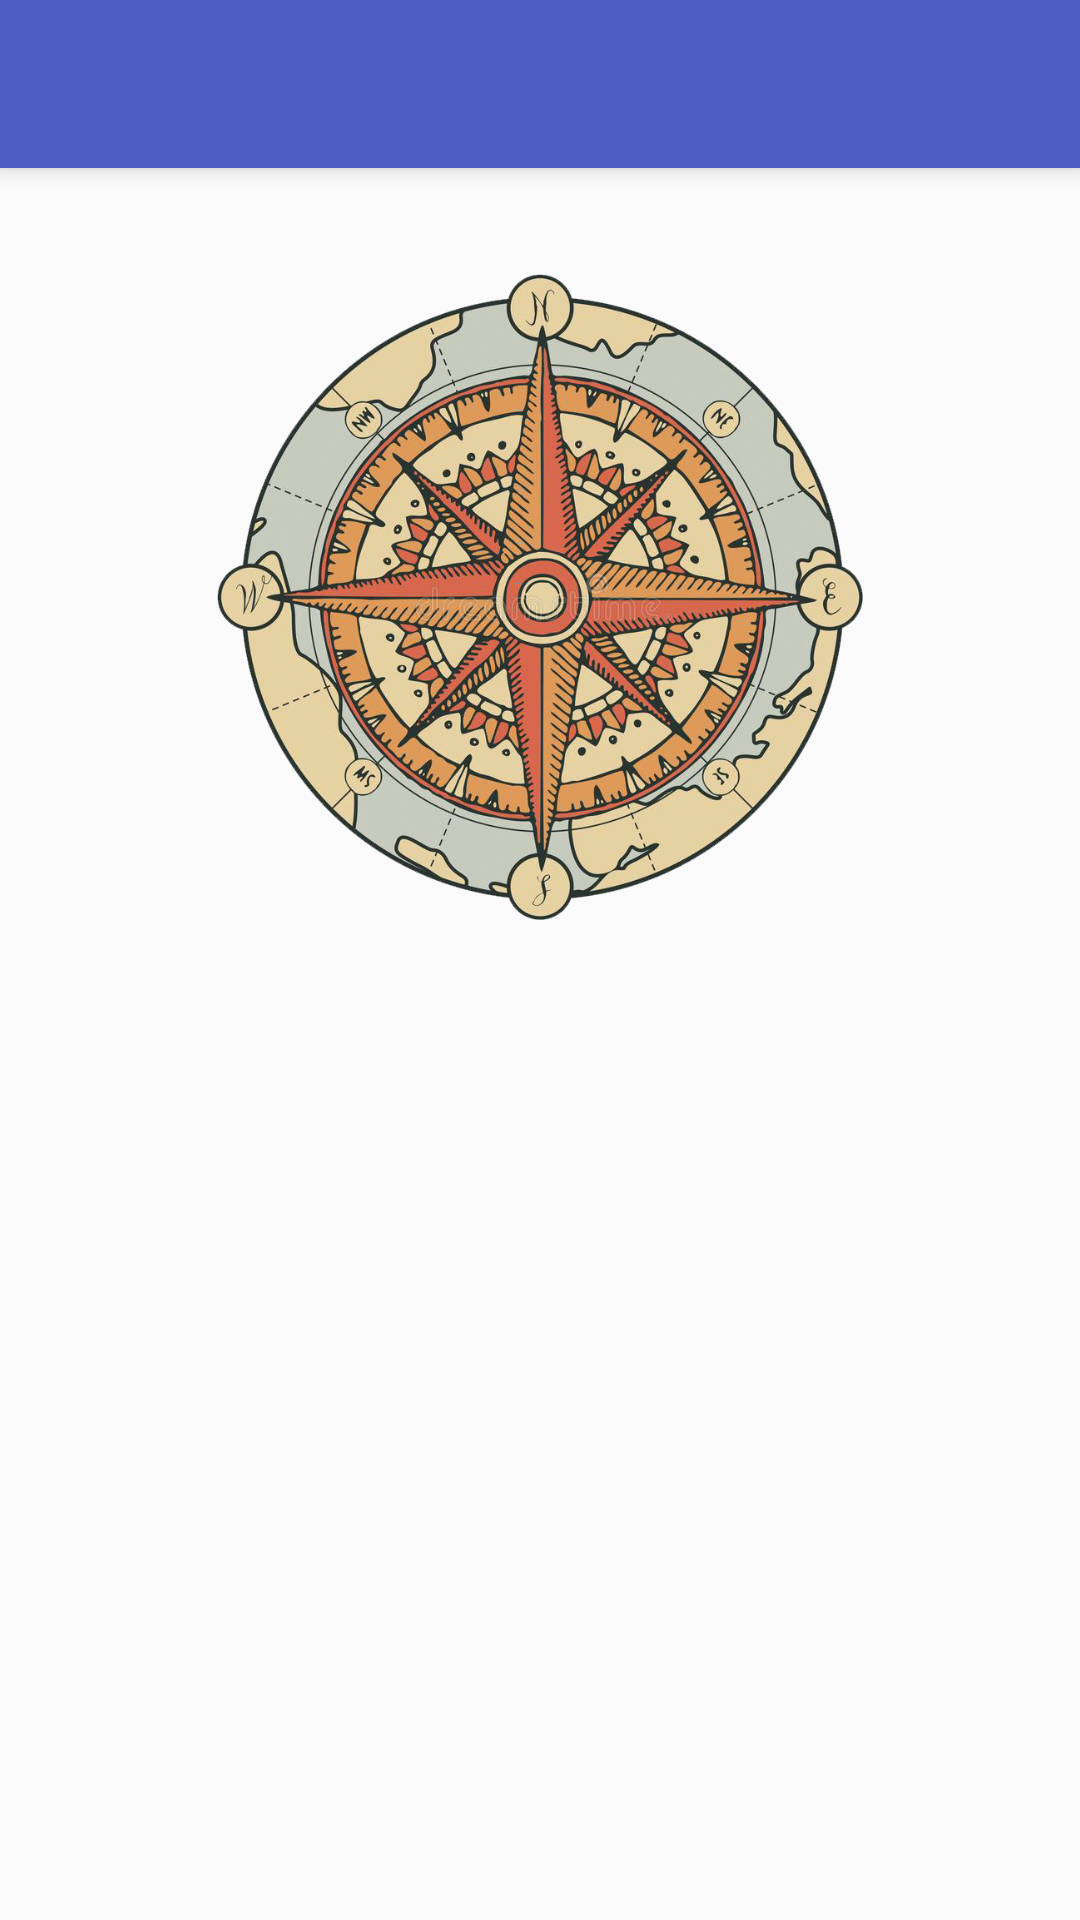

This screen was rendered from an Android layout file. Write that file and the resources it references.
<!-- AndroidManifest.xml: application theme AppTheme -->
<!-- res/layout/activity_qibla_compass.xml -->
<?xml version="1.0" encoding="utf-8"?>
<androidx.coordinatorlayout.widget.CoordinatorLayout xmlns:android="http://schemas.android.com/apk/res/android"
    xmlns:app="http://schemas.android.com/apk/res-auto"
    xmlns:tools="http://schemas.android.com/tools"
    android:layout_width="match_parent"
    android:layout_height="match_parent"
    tools:context="com.walhalla.pcleaner.kgbook.ru.activity.Main2Activity">

    <com.google.android.material.appbar.AppBarLayout
        android:layout_width="match_parent"
        android:layout_height="wrap_content"
        android:theme="@style/AppTheme.AppBarOverlay">

        <androidx.appcompat.widget.Toolbar
            android:id="@+id/toolbar"
            android:layout_width="match_parent"
            android:layout_height="?attr/actionBarSize"
            android:background="?attr/colorPrimary"
            app:popupTheme="@style/AppTheme.PopupOverlay" />

    </com.google.android.material.appbar.AppBarLayout>

    <include layout="@layout/content_qulibra" />









</androidx.coordinatorlayout.widget.CoordinatorLayout>
<!-- res/layout/content_qulibra.xml (included above) -->
<?xml version="1.0" encoding="utf-8"?>
<androidx.constraintlayout.widget.ConstraintLayout xmlns:android="http://schemas.android.com/apk/res/android"
    xmlns:app="http://schemas.android.com/apk/res-auto"
    xmlns:tools="http://schemas.android.com/tools"
    android:layout_width="match_parent"
    android:layout_height="match_parent"
    app:layout_behavior="@string/appbar_scrolling_view_behavior"
    tools:context="pwn3rzs.ru.pcleaner.qiblacompass.main.QiblaCompassActivity">


    <RelativeLayout
        android:layout_width="match_parent"
        android:layout_height="match_parent"
        app:layout_constraintBottom_toBottomOf="parent"
        app:layout_constraintLeft_toLeftOf="parent"
        app:layout_constraintRight_toRightOf="parent"
        app:layout_constraintTop_toTopOf="parent">

        <ImageView
            android:id="@+id/compass_image"
            android:layout_width="222dp"
            android:layout_height="222dp"
            android:layout_centerHorizontal="true"
            android:layout_margin="32dp"
            android:scaleType="centerInside"
            android:src="@drawable/compass"
            tools:ignore="ContentDescription" />

        <LinearLayout
            android:orientation="vertical"
            android:layout_width="wrap_content"
            android:layout_height="wrap_content"
            android:layout_centerInParent="true">

            <TextView
                android:id="@+id/angle_text"
                android:layout_width="wrap_content"
                android:layout_height="wrap_content"
                android:layout_centerInParent="true"
                android:textColor="@android:color/black"
                android:textSize="24sp"
                android:textStyle="bold" />
            <TextView
                android:id="@+id/instructionTextView"
                android:layout_width="wrap_content"
                android:layout_height="wrap_content"
                android:layout_centerInParent="true"
                android:textColor="@android:color/black"
                android:textSize="24sp"
                android:textStyle="bold" />
        </LinearLayout>

    </RelativeLayout>

</androidx.constraintlayout.widget.ConstraintLayout>
<!-- resources referenced by this layout -->
<resources>
  <!-- drawable compass: png bitmap (drawable, 932708 bytes) -->
  <style name="AppTheme.AppBarOverlay" parent="ThemeOverlay.AppCompat.Dark.ActionBar">
          <item name="colorControlNormal">@color/colorControlNormal</item>
      </style>
  <style name="AppTheme.PopupOverlay" parent="ThemeOverlay.AppCompat.Light">
  
      </style>
  <style name="AppTheme" parent="Theme.AppCompat.Light.DarkActionBar">
          
          <item name="colorPrimary">@color/colorPrimary</item>
          <item name="colorPrimaryDark">@color/colorPrimaryDark</item>
          <item name="colorAccent">@color/colorAccent</item>
          <item name="colorControlNormal">@color/colorControlNormal</item>
      </style>
  <color name="colorControlNormal">#000000</color>
  <color name="colorPrimary">#515DC6</color>
  <color name="colorPrimaryDark">#515DC6</color>
  <color name="colorAccent">#D81B60</color>
</resources>
